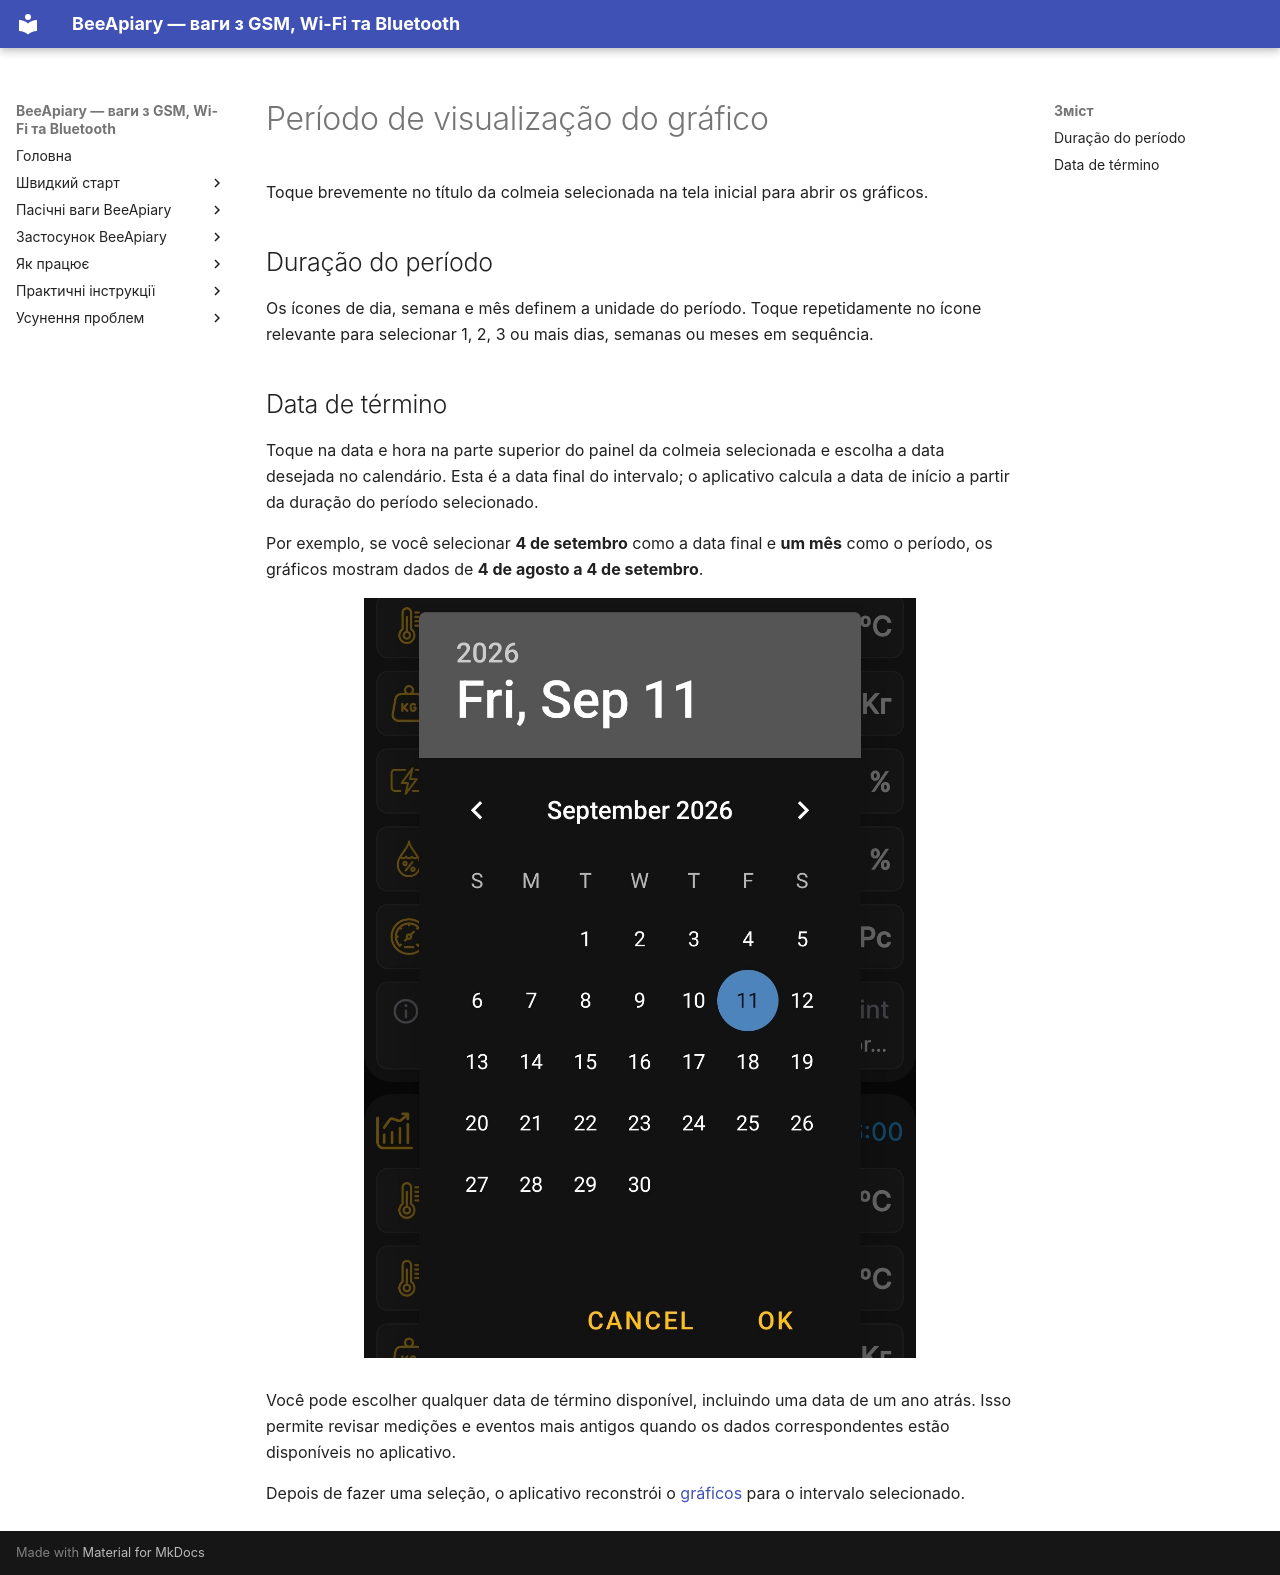

repository: Ivan-Bdgilko/BeeApiary_Docs · page: pt-BR/app/chart-period/index.html · generator: mkdocs

# Período de visualização do gráfico

Toque brevemente no título da colmeia selecionada na tela inicial para abrir os gráficos.

## Duração do período

Os ícones de dia, semana e mês definem a unidade do período. Toque repetidamente no ícone relevante para selecionar 1, 2, 3 ou mais dias, semanas ou meses em sequência.

## Data de término

Toque na data e hora na parte superior do painel da colmeia selecionada e escolha a data desejada no calendário. Esta é a data final do intervalo; o aplicativo calcula a data de início a partir da duração do período selecionado.

Por exemplo, se você selecionar **4 de setembro** como a data final e **um mês** como o período, os gráficos mostram dados de **4 de agosto a 4 de setembro**.

![Selecionar a data final de um período do gráfico no BeeApiary aplicativo](../../assets/en/app/chart-period/chart-end-date-picker.jpg){ .doc-screenshot }

Você pode escolher qualquer data de término disponível, incluindo uma data de um ano atrás. Isso permite revisar medições e eventos mais antigos quando os dados correspondentes estão disponíveis no aplicativo.

Depois de fazer uma seleção, o aplicativo reconstrói o [gráficos](charts.md) para o intervalo selecionado.
